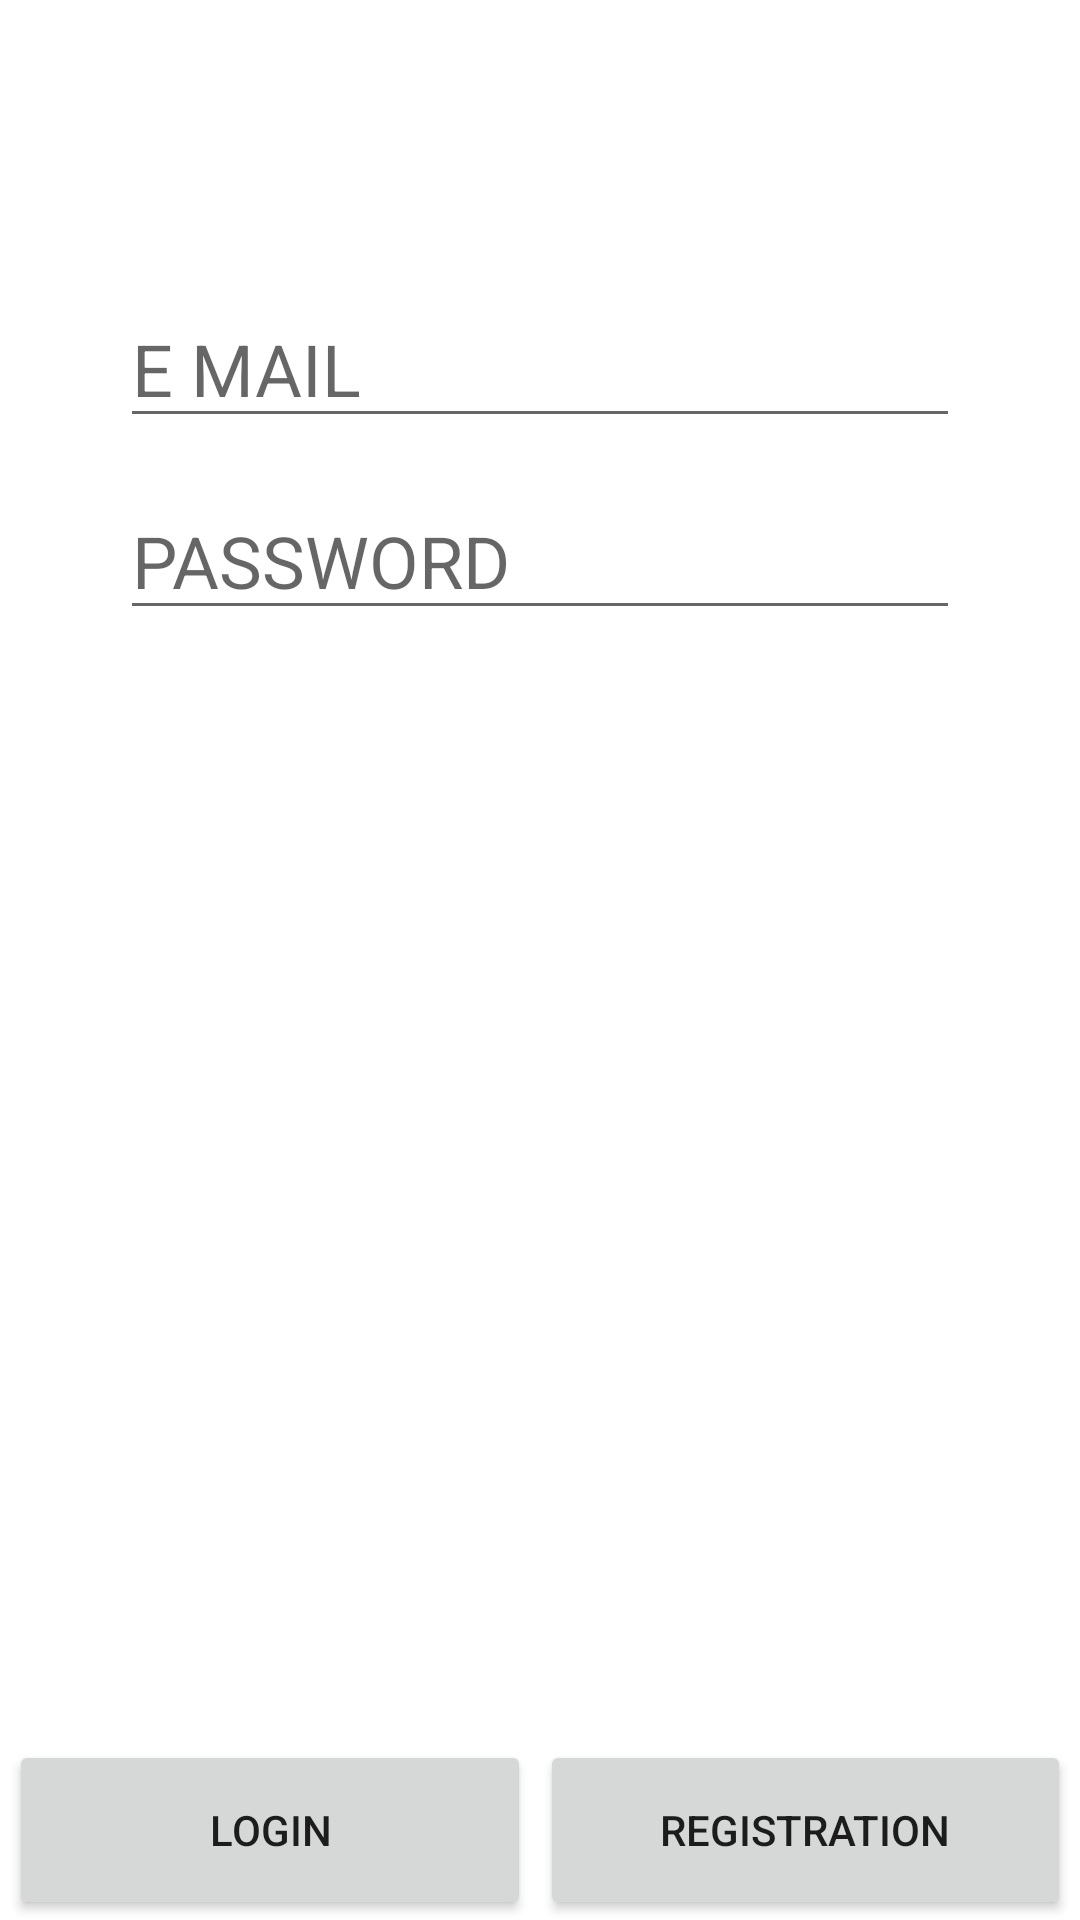

This screen was rendered from an Android layout file. Write that file and the resources it references.
<!-- AndroidManifest.xml: application theme Theme.ItogProekt -->
<!-- res/layout/activity_login.xml -->
<?xml version="1.0" encoding="utf-8"?>
<androidx.constraintlayout.widget.ConstraintLayout xmlns:android="http://schemas.android.com/apk/res/android"
    xmlns:app="http://schemas.android.com/apk/res-auto"
    xmlns:tools="http://schemas.android.com/tools"
    android:layout_width="match_parent"
    android:layout_height="match_parent"
    tools:context=".loginActivity">


    <EditText
        android:id="@+id/mailLoginEDT"
        android:layout_width="280dp"
        android:layout_height="46dp"
        android:layout_marginTop="100dp"
        android:ems="10"
        android:hint="E MAIL"
        android:inputType="textEmailAddress"
        android:textSize="24dp"
        app:layout_constraintEnd_toEndOf="parent"
        app:layout_constraintStart_toStartOf="parent"
        app:layout_constraintTop_toTopOf="parent" />

    <EditText
        android:id="@+id/passwordLoginEDT"
        android:layout_width="280dp"
        android:layout_height="46dp"
        android:layout_marginTop="18dp"
        android:ems="10"
        android:hint="PASSWORD"
        android:inputType="textPassword"
        android:textSize="24dp"
        app:layout_constraintEnd_toEndOf="parent"
        app:layout_constraintHorizontal_bias="0.502"
        app:layout_constraintStart_toStartOf="parent"
        app:layout_constraintTop_toBottomOf="@+id/mailLoginEDT" />

    <LinearLayout
        android:id="@+id/container5"
        android:layout_width="match_parent"
        android:layout_height="60dp"
        android:orientation="horizontal"
        app:layout_constraintBottom_toBottomOf="parent"
        app:layout_constraintEnd_toEndOf="parent"
        app:layout_constraintStart_toStartOf="parent">

        <Button
            android:id="@+id/loginLoginBTN"
            android:layout_width="match_parent"
            android:layout_height="60dp"
            android:layout_marginEnd="3dp"
            android:layout_weight="1"
            android:layout_marginStart="3dp"
            android:text="login"
            app:layout_constraintBottom_toBottomOf="parent"
            app:layout_constraintStart_toStartOf="parent" />

        <Button
            android:id="@+id/registrationLoginBTN"
            android:layout_width="match_parent"
            android:layout_height="60dp"
            android:layout_marginEnd="3dp"
            android:layout_weight="1"
            android:text="registration"
            app:layout_constraintBottom_toBottomOf="parent"
            app:layout_constraintEnd_toEndOf="parent" />
    </LinearLayout>


</androidx.constraintlayout.widget.ConstraintLayout>
<!-- resources referenced by this layout -->
<resources>
  <style name="Theme.ItogProekt" parent="Theme.MaterialComponents.DayNight.DarkActionBar">
          
          <item name="colorPrimary">@color/purple_500</item>
          <item name="colorPrimaryVariant">@color/purple_700</item>
          <item name="colorOnPrimary">@color/white</item>
          
          <item name="colorSecondary">@color/teal_200</item>
          <item name="colorSecondaryVariant">@color/teal_700</item>
          <item name="colorOnSecondary">@color/black</item>
          
          <item name="android:statusBarColor" tools:targetApi="l">?attr/colorPrimaryVariant</item>
          
      </style>
  <!-- not gathered from this repository: default colours our renderer supplied (Android Studio template values) -->
  <color name="purple_500">#FF6200EE</color>
  <color name="purple_700">#FF3700B3</color>
  <color name="teal_200">#FF03DAC5</color>
  <color name="teal_700">#FF018786</color>
  <color name="black">#FF000000</color>
  <color name="white">#FFFFFFFF</color>
</resources>
